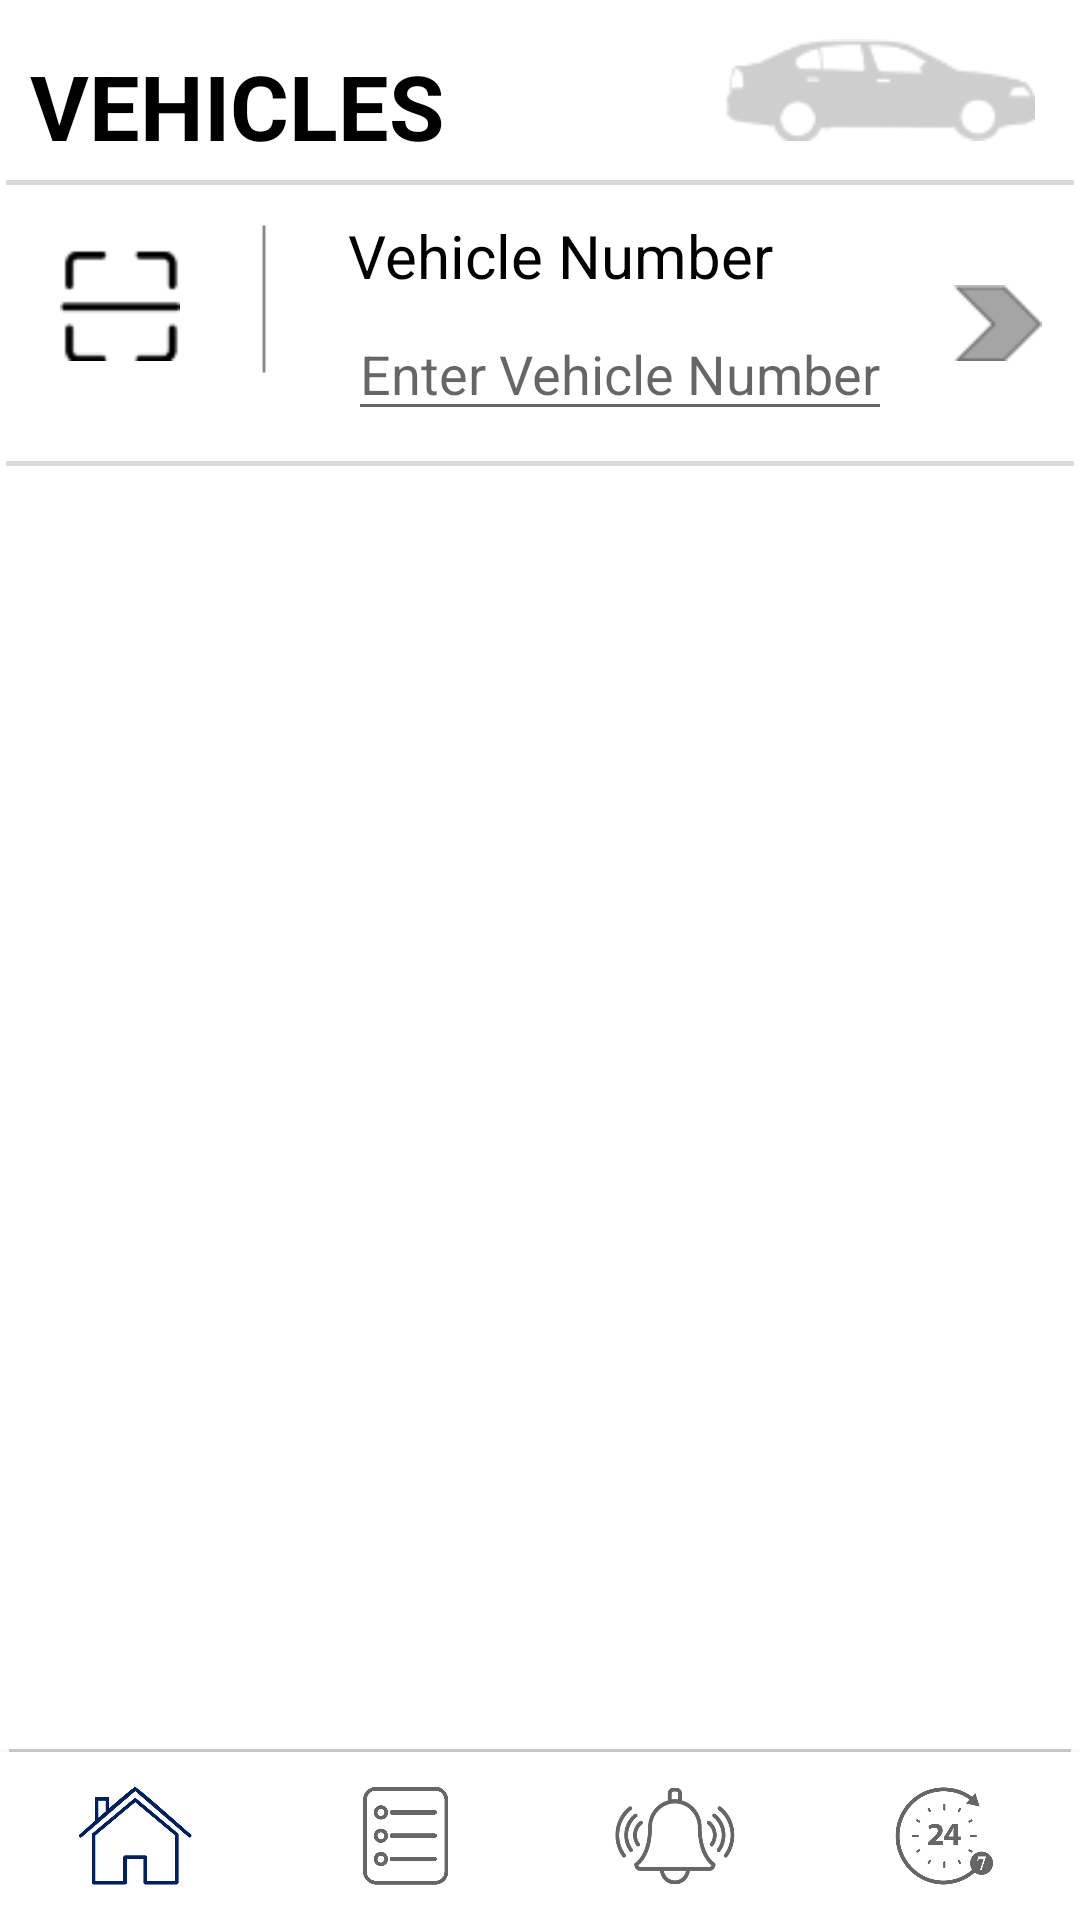

This screen was rendered from an Android layout file. Write that file and the resources it references.
<!-- AndroidManifest.xml: application theme Theme.Motoservice -->
<!-- res/layout/activity_service_booking.xml -->
<?xml version="1.0" encoding="utf-8"?>
<RelativeLayout xmlns:android="http://schemas.android.com/apk/res/android"
    xmlns:app="http://schemas.android.com/apk/res-auto"
    xmlns:tools="http://schemas.android.com/tools"
    android:layout_width="match_parent"
    android:layout_height="match_parent"
    android:orientation="vertical"
    android:background="@color/white"
    tools:context=".sservicebooking.Service_booking">

    <LinearLayout
        android:layout_width="match_parent"
        android:layout_height="match_parent"
        android:orientation="vertical"
        android:weightSum="100">
        <LinearLayout
            android:layout_width="match_parent"
            android:layout_height="0dp"
            android:layout_weight="10"
            android:weightSum="100"
            android:orientation="horizontal">

            <TextView
                android:layout_width="0dp"
                android:layout_height="wrap_content"
                android:text="VEHICLES"
                android:textSize="30dp"
                android:layout_weight="70"
                android:layout_marginTop="5dp"
                android:textStyle="bold"
                android:textColor="@color/black"
                android:padding="10dp"
                />

            <ImageView
                android:layout_width="0dp"
                android:layout_height="wrap_content"
                android:layout_gravity="center"
                android:layout_marginRight="15dp"
                android:layout_weight="30"
                android:id="@+id/edit_vech"
                android:src="@drawable/mycarrrr"
                ></ImageView>

        </LinearLayout>

        <LinearLayout
            android:layout_width="match_parent"
            android:layout_height="0dp"
            android:layout_weight="0.3"
            android:layout_marginLeft="2dp"
            android:layout_marginRight="2dp"
            android:orientation="horizontal"
            android:background="#25000000">
        </LinearLayout>

        <LinearLayout
            android:layout_width="match_parent"
            android:layout_height="0dp"
            android:layout_weight="12"
            android:layout_marginTop="10dp"
            android:orientation="horizontal">
            <ImageView
                android:layout_width="40dp"
                android:layout_height="40dp"
                android:layout_marginLeft="20dp"
                android:layout_marginTop="10dp"
                android:src="@drawable/vech"
                ></ImageView>
            <ImageView
                android:layout_width="50dp"
                android:layout_height="50dp"
                android:layout_margin="3dp"
                android:src="@drawable/vertical"
                ></ImageView>
            <LinearLayout
                android:layout_width="wrap_content"
                android:layout_height="wrap_content"
                android:id="@+id/edit_vecharrow"
                android:orientation="vertical">
                <TextView
                    android:layout_width="wrap_content"
                    android:layout_height="wrap_content"
                    android:textSize="20dp"
                    android:textColor="@color/black"
                    android:text="Vehicle Number">

                </TextView>

                <EditText
                    android:layout_width="wrap_content"
                    android:layout_height="wrap_content"
                    android:textSize="18dp"
                    android:id="@+id/vech"
                    android:hint="Enter Vehicle Number"
                    android:layout_marginTop="5dp"
                    android:textColor="#000"
                    >

                </EditText>

            </LinearLayout>
            <ImageView
                android:layout_width="30dp"
                android:layout_height="30dp"
                android:layout_marginLeft="20dp"
                android:id="@+id/edit_vecharrowbut"
                android:layout_gravity="center_vertical"
                android:foregroundGravity="center_vertical"
                android:src="@drawable/arrownew"

                ></ImageView>

        </LinearLayout>
        <LinearLayout
            android:layout_width="match_parent"
            android:layout_height="0dp"
            android:layout_marginLeft="2dp"
            android:layout_marginRight="2dp"
            android:layout_marginTop="10dp"
            android:layout_weight="0.3"
            android:orientation="horizontal"
            android:background="#25000000">
        </LinearLayout>



        <androidx.recyclerview.widget.RecyclerView
            android:layout_width="match_parent"
            android:layout_height="0dp"
            android:layout_weight="75"
            android:layout_margin="10dp"
            android:id="@+id/vechilerecyclier">

        </androidx.recyclerview.widget.RecyclerView>


'



    </LinearLayout>


    <LinearLayout
        android:layout_width="match_parent"
        android:layout_height="wrap_content"
        android:layout_alignParentBottom="true"
        android:orientation="vertical">
        <LinearLayout
            android:layout_width="match_parent"
            android:layout_height="1dp"
            android:layout_weight="1"
            android:orientation="vertical"
            android:layout_marginLeft="3dp"
            android:layout_marginRight="3dp"
            android:background="#32000000"></LinearLayout>

        <com.google.android.material.bottomnavigation.BottomNavigationView
            android:id="@+id/bottom_navigation"
            android:layout_alignParentBottom="true"
            android:layout_gravity="bottom"
            android:layout_width="match_parent"
            android:clickable="true"
            style="@style/MyBottomNavigationView"
            android:layout_height="wrap_content"
            app:menu="@menu/bottom_navigation_menu"
            app:itemIconSize="40dp"
            android:background="@color/white"
            app:itemTextColor="#7000"/>

    </LinearLayout>


</RelativeLayout>
<!-- resources referenced by this layout -->
<resources>
  <color name="black">#FF000000</color>
  <color name="white">#FFFFFFFF</color>
  <!-- drawable arrownew: png bitmap (drawable, 443 bytes) -->
  <!-- drawable mycarrrr: png bitmap (drawable, 2308 bytes) -->
  <!-- drawable vech: png bitmap (drawable, 1021 bytes) -->
  <!-- drawable vertical (drawable) -->
  <rotate xmlns:android="http://schemas.android.com/apk/res/android"
      android:fromDegrees="90"
      android:toDegrees="90">
      <shape
          android:shape="line">
          <stroke
              android:width="1dp"
              android:color="#77000000"
              android:dashWidth="1dp"
               />
      </shape>
  </rotate>
  <style name="MyBottomNavigationView" parent="Widget.MaterialComponents.BottomNavigationView">
          <item name="itemTextAppearanceActive">@color/purple_500</item>
          <item name="itemTextAppearanceInactive">@color/black</item>
      </style>
  <style name="Theme.Motoservice" parent="Theme.MaterialComponents.DayNight.DarkActionBar">
          
          <item name="colorPrimary">@color/purple_500</item>
          <item name="colorPrimaryVariant">@color/purple_700</item>
          <item name="colorOnPrimary">@color/white</item>
          
          <item name="colorSecondary">@color/teal_200</item>
          <item name="colorSecondaryVariant">@color/teal_700</item>
          <item name="colorOnSecondary">@color/black</item>
          
          <item name="android:statusBarColor" tools:targetApi="l">?attr/colorPrimaryVariant</item>
          
      </style>
  <color name="purple_500">#002060</color>
  <color name="purple_700">#002060</color>
  <color name="teal_200">#FF03DAC5</color>
  <color name="teal_700">#FF018786</color>
</resources>
